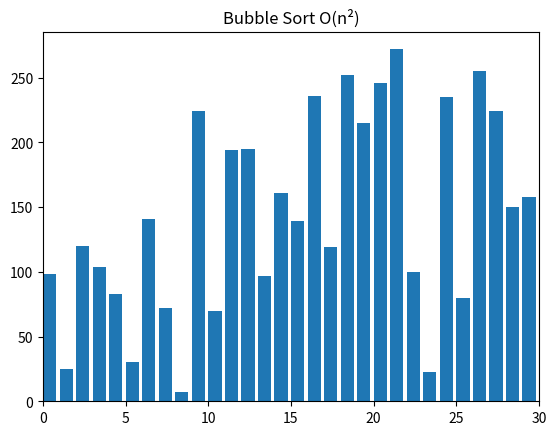

This chart was generated by the following Python code:
"""
Credit: https://www.geeksforgeeks.org/visualizing-bubble-sort-using-python/?ref=rp
-- Used for the visualizer aspect
"""

import random
import numpy as np
from matplotlib import pyplot as plt, animation

def bubble_Sort(lengths):
     
    #Iterates through the lengths
    for i in range(len(lengths) - 1):
        for j in range(len(lengths) - i - 1):
            
            #Swaps j and j + 1
            if lengths[j] > lengths[j + 1]:
                temp = lengths[j]
                lengths[j] = lengths[j + 1]
                lengths[j + 1] = temp
            
            yield lengths

#Visualizers
def visualize():
    n = 30
    lengths = np.random.randint(1, 275, n)
    random.shuffle(lengths)

    #Creates a generator object that contains the lengths
    generator = bubble_Sort(lengths)

    #Creates the figures and subplots
    figure, axis = plt.subplots()
    axis.set_title("Bubble Sort O(n\N{SUPERSCRIPT TWO})")
    bar_Sub = axis.bar(range(len(lengths)), lengths, align="edge")

    #Sets the max for the x-axis
    axis.set_xlim(0, n)
    text = axis.text(0.02, 0.95, "", transform=axis.transAxes)
    iteration = [0]

    #Helper function for updating
    def update(lengths, rects, iteration):
        for rect, val in zip(rects, lengths):
            rect.set_height(val)
        iteration[0] += 1
        text.set_text(f"# of operations: {iteration[0]}")

    #Creates an animation object
    anim = animation.FuncAnimation(
        figure, 
        func=update,
        fargs=(bar_Sub, iteration),
        frames=generator,
        repeat=True,
        blit=False,
        interval=15,
        save_count=90000,
    )

    #Shows the animation on the screen
    plt.show()
    plt.close()

if __name__ == "__main__":
    visualize()
